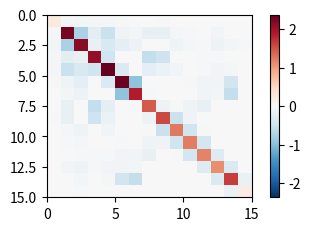

Python code for this plot:
import numpy as np
import numpy as np
import matplotlib.pyplot as plt
from matplotlib import cm
from matplotlib.colors import ListedColormap, LinearSegmentedColormap


data = np.array([[0.237323731366336,-0.0443849677817030,-0.0609573180569563,-0.0553902035880502,-0.0399969146551839,-0.0145968000577815,-0.000793458871415265,-0.000167577227106813,-0.0155596517652446,-2.01034667361536e-06,-4.24399929336585e-05,-0.00261548066943415,-1.49936559654503e-05,-0.000319363996584329,-0.00248255070130556],[-0.0443849677817030,2.26098509037996,-0.760948662854378,-0.247207059218127,-0.519424267369168,-0.108279335276504,-0.0568890596251887,-0.189524220745341,-0.184757917712982,-0.0406921063165066,-0.0197899786623119,-0.00364604364210640,-0.0837778291044204,-0.00174545466407509,8.18125928535550e-05],[-0.0609573180569563,-0.760948662854378,2.15329945558521,-0.177246958324929,-0.373724421586098,-0.237232305240548,-0.131754568486112,-0.00781798926274452,7.31838257833798e-05,-0.114745346732792,-0.0484813262083487,-0.0308216003843855,-0.120863506621117,-0.0576992409474344,-0.0310793947051438],[-0.0553902035880502,-0.247207059218127,-0.177246958324929,2.08395365350961,-0.471508968905902,-0.00706083915072919,-6.40338078296263e-07,-0.576309358969634,-0.484821924630676,1.01208023334014e-06,-0.00291847470150366,-0.0364042697209920,-0.0262262271311875,0.00235380746917316,-0.00121354837921473],[-0.0399969146551839,-0.519424267369168,-0.373724421586098,-0.471508968905902,2.36790430522947,-0.363636110669157,-0.00133817871219576,-0.226302682996499,-0.141085472720531,-0.0788083216259951,-0.00459413641060193,-0.0239637165818839,-0.0684219679774791,-0.0551000270234859,8.82004708894373e-07],[-0.0145968000577815,-0.108279335276504,-0.237232305240548,-0.00706083915072918,-0.363636110669157,2.32169501316878,-0.956607039656607,-4.53162797759871e-07,3.90409944641638e-06,2.25978223306685e-05,-0.0311218321863040,-0.0766331984756520,-0.0781077780150679,-0.445892544834123,-0.00255327836528435],[-0.000793458871415260,-0.0568890596251887,-0.131754568486112,-6.40338078353867e-07,-0.00133817871219582,-0.956607039656607,1.87356705987644,-0.0284661514356544,3.13467107948387e-07,-1.21771453967717e-06,0.000492234713734102,-0.0783898977018252,-0.0629767334187572,-0.565215849824765,0.00837318772786233],[-0.000167577227106802,-0.189524220745341,-0.00781798926274455,-0.576309358969634,-0.226302682996499,-4.53162797817978e-07,-0.0284661514356544,1.44467370306211,-0.122104514168290,-0.0137843172380685,-0.112811975618010,-0.166852518551873,0.000168086961143068,8.46872576602761e-08,-0.000700115334492362],[-0.0155596517652446,-0.184757917712982,7.31838257834164e-05,-0.484821924630676,-0.141085472720531,3.90409944641535e-06,3.13467107937732e-07,-0.122104514168290,1.57008249329061,-0.518276264482262,-0.0969740086406985,-0.00341692261987308,-0.00422182241284306,-0.00259843520902917,0.00365703967948299],[-2.01034667361878e-06,-0.0406921063165066,-0.114745346732792,1.01208023333663e-06,-0.0788083216259951,2.25978223306779e-05,-1.21771453967854e-06,-0.0137843172380686,-0.518276264482262,1.24796753109565,-0.468627361587643,-0.00950277534121970,1.23271120912262e-05,0.000240669927609077,-0.00380441665221124],[-4.24399929336588e-05,-0.0197899786623119,-0.0484813262083487,-0.00291847470150364,-0.00459413641060193,-0.0311218321863040,0.000492234713734096,-0.112811975618010,-0.0969740086406985,-0.468627361587643,1.22488347014296,-0.438638866060073,-0.00137523869529710,-3.70523608929339e-07,3.04430636872268e-07],[-0.00261548066943416,-0.00364604364210640,-0.0308216003843855,-0.0364042697209920,-0.0239637165818839,-0.0766331984756520,-0.0783898977018252,-0.166852518551873,-0.00341692261987311,-0.00950277534121969,-0.438638866060073,1.17794443659142,-0.306994412623756,-6.51862592591236e-05,4.52040917689784e-07],[-1.49936559654533e-05,-0.0837778291044204,-0.120863506621117,-0.0262262271311875,-0.0684219679774791,-0.0781077780150679,-0.0629767334187572,0.000168086961143087,-0.00422182241284308,1.23271120911535e-05,-0.00137523869529713,-0.306994412623756,1.10327311573587,-0.350474969284205,1.94913099473307e-06],[-0.000319363996584325,-0.00174545466407509,-0.0576992409474344,0.00235380746917316,-0.0551000270234859,-0.445892544834123,-0.565215849824764,8.46872576483404e-08,-0.00259843520902916,0.000240669927609048,-3.70523608939277e-07,-6.51862592591621e-05,-0.350474969284205,1.63924635764129,-0.162729477158766],[-0.00248255070130556,8.18125928535499e-05,-0.0310793947051438,-0.00121354837921473,8.82004708889571e-07,-0.00255327836528436,0.00837318772786233,-0.000700115334492363,0.00365703967948299,-0.00380441665221123,3.04430636878369e-07,4.52040917685580e-07,1.94913099472960e-06,-0.162729477158766,0.192447153688961]])


def str_p(a):
    a = "[" + a.replace(";","],[") + "]"
    


def plot_examples(cms, data):
    """
    helper function to plot two colormaps
    """

    fig, axs = plt.subplots(1, 1, 
        figsize=(3, 2.2), 
        constrained_layout=True, 
        dpi=600
    )
    
    data_max = np.max(data)
    axs.invert_yaxis()
    psm = axs.pcolormesh(data, cmap=cms, rasterized=True, vmin=-data_max, vmax=data_max)
    fig.colorbar(psm, ax=axs)
    plt.show()


# top = cm.get_cmap('Blues_r', 256)
# bottom = cm.get_cmap('pink', 256)

# newcolors = np.vstack((top(np.linspace(0, 1, 256)),
#                        bottom(np.linspace(0, 1, 256))))

newcolors = cm.get_cmap('RdBu_r', 512)(np.linspace(0, 1, 512))
newcmp = ListedColormap(newcolors, name='OrangeBlue')
plot_examples(newcmp, data)